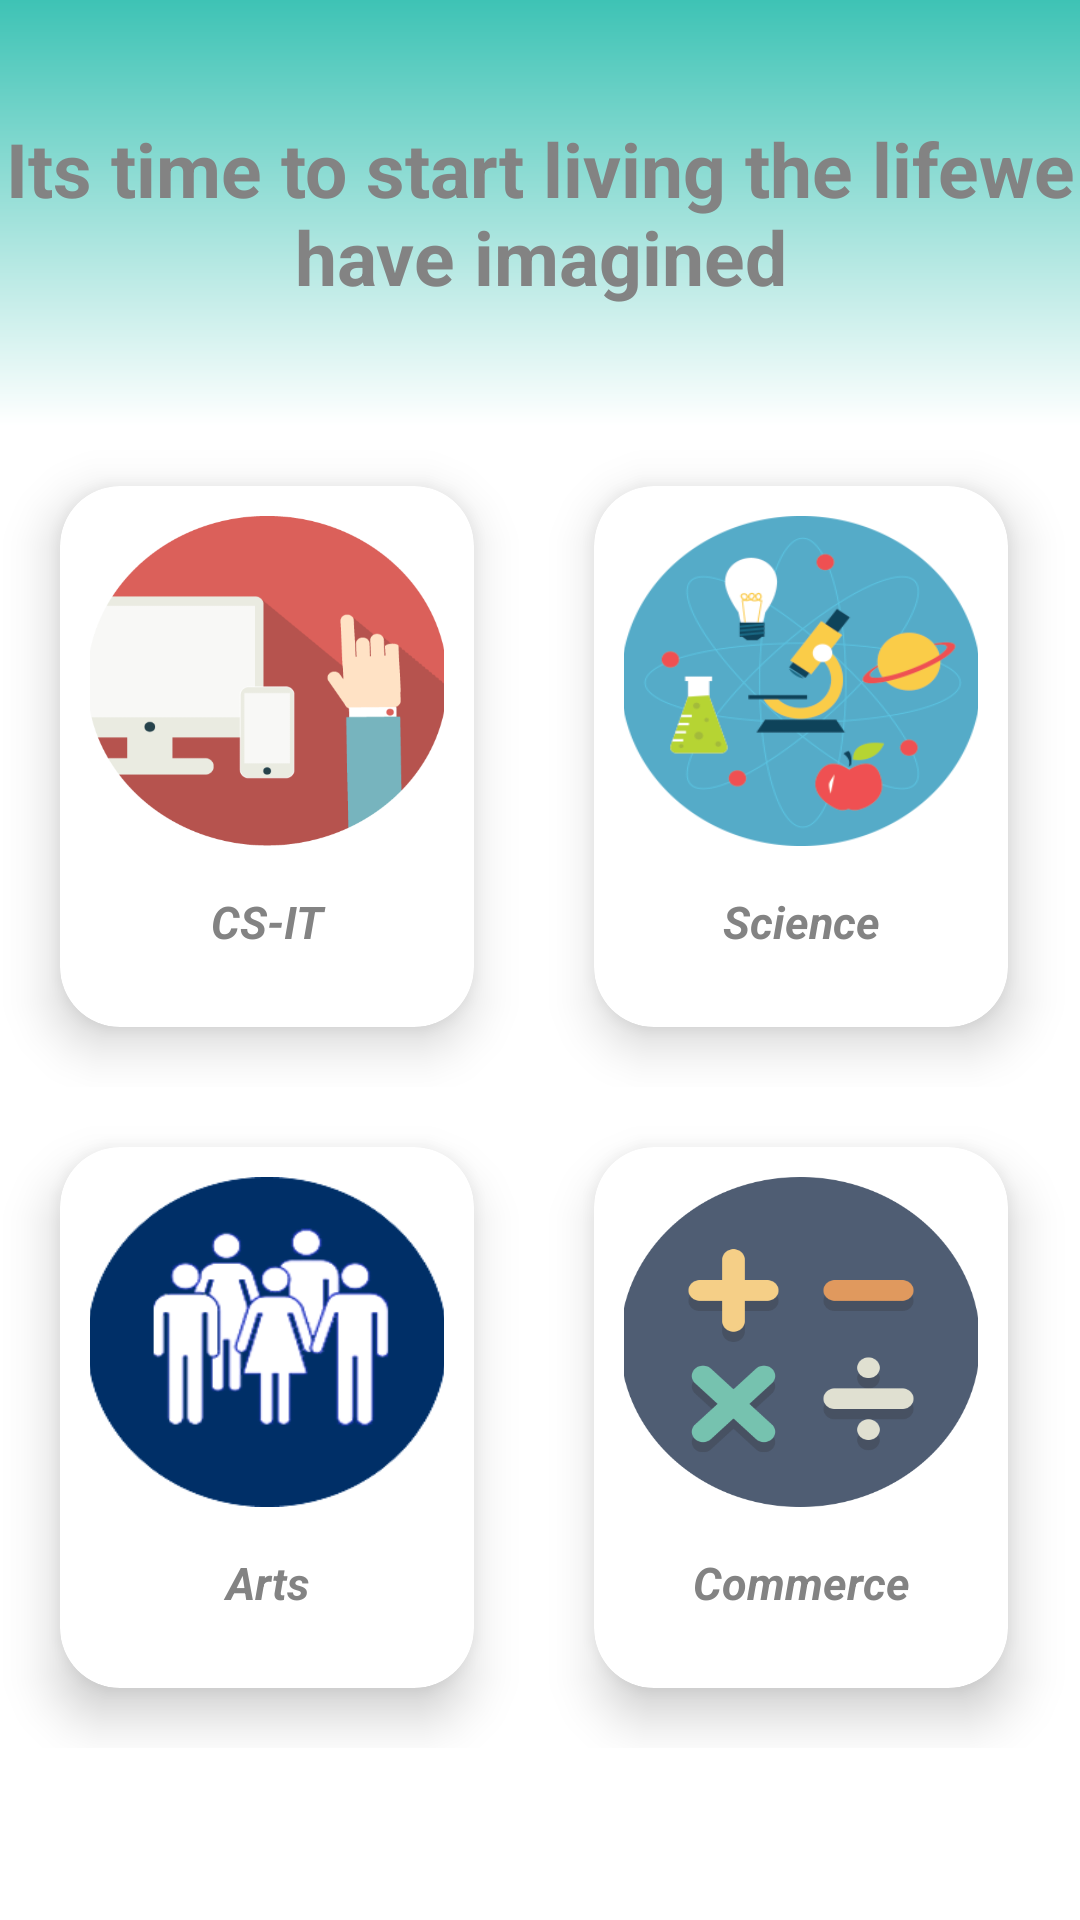

Write the Android layout XML for this screen, with the resource values it uses.
<!-- AndroidManifest.xml: application theme Theme.Jobsopedia -->
<!-- res/layout/activity_home.xml -->
<?xml version="1.0" encoding="utf-8"?>
<LinearLayout xmlns:android="http://schemas.android.com/apk/res/android"
    xmlns:app="http://schemas.android.com/apk/res-auto"
    xmlns:tools="http://schemas.android.com/tools"
    android:layout_width="match_parent"
    android:layout_height="match_parent"
    android:orientation="vertical"
    android:weightSum="9"
    tools:context=".homeContent.Home">

    <LinearLayout
        android:layout_width="match_parent"
        android:layout_height="0dp"
        android:layout_weight="2"
        android:gravity="center"
        android:background="@drawable/grad_topbar"
        android:orientation="vertical"

        >
        <TextView
            android:layout_width="wrap_content"
            android:layout_height="wrap_content"
            android:textStyle="bold"
            android:textSize="25sp"
            android:gravity="center"
            android:textColor="@color/darkgray"
            android:text="@string/slogon"
            />

    </LinearLayout>

    <ScrollView
        android:layout_width="match_parent"
        android:layout_height="0dp"
        android:orientation="vertical"
        android:scrollbars="vertical"
        android:scrollbarStyle="insideInset"
        android:background="@color/white"
        android:gravity="bottom"
        android:layout_weight="7">

        <LinearLayout
            android:layout_width="match_parent"
            android:layout_height="match_parent"
            android:gravity="bottom"
            android:background="@color/white"
            android:orientation="vertical">
            <LinearLayout
                android:layout_width="match_parent"
                android:layout_height="wrap_content"
                android:orientation="horizontal"
                android:weightSum="2">

                <androidx.cardview.widget.CardView xmlns:android="http://schemas.android.com/apk/res/android"
                    xmlns:app="http://schemas.android.com/apk/res-auto"
                    android:id="@+id/layoutcsit"
                    android:layout_width="0dp"
                    android:layout_height="wrap_content"
                    android:layout_margin="20dp"
                    android:layout_weight="1"
                    app:cardCornerRadius="20dp"
                    app:cardElevation="10dp">

                    <LinearLayout
                        android:layout_width="match_parent"
                        android:layout_height="match_parent"
                        android:gravity="center"
                        android:orientation="vertical"
                        android:padding="10dp">

                        <ImageView
                            android:id="@+id/card_view_image"
                            android:layout_width="120dp"
                            android:layout_height="110dp"
                            android:background="@drawable/csit"
                            android:scaleType="centerCrop" />

                        <TextView
                            android:id="@+id/card_view_image_title"
                            android:layout_width="match_parent"
                            android:layout_height="match_parent"
                            android:layout_gravity="center_horizontal"
                            android:layout_margin="10dp"
                            android:gravity="center"
                            android:padding="5dp"
                            android:soundEffectsEnabled="false"
                            android:text="CS-IT"
                            android:textStyle="bold|italic"
                            android:textAllCaps="false"
                            android:textColor="@color/darkgray"
                            android:textSize="15sp" />
                    </LinearLayout>
                </androidx.cardview.widget.CardView>

                <androidx.cardview.widget.CardView xmlns:android="http://schemas.android.com/apk/res/android"
                    xmlns:app="http://schemas.android.com/apk/res-auto"
                    android:layout_width="0dp"
                    android:id="@+id/layout_science"
                    android:layout_height="wrap_content"
                    android:layout_margin="20dp"
                    android:layout_weight="1"
                    app:cardCornerRadius="20dp"
                    app:cardElevation="10dp">

                    <LinearLayout
                        android:layout_width="match_parent"
                        android:layout_height="match_parent"
                        android:gravity="center"
                        android:orientation="vertical"
                        android:padding="10dp">

                        <ImageView
                            android:id="@+id/card_view_image1"
                            android:layout_width="120dp"
                            android:layout_height="110dp"
                            android:background="@drawable/science"
                            android:scaleType="centerCrop" />

                        <TextView
                            android:id="@+id/card_view_image_title1"
                            android:layout_width="match_parent"
                            android:layout_height="match_parent"
                            android:layout_gravity="center_horizontal"
                            android:layout_margin="10dp"
                            android:gravity="center"
                            android:padding="5dp"
                            android:text="Science"
                            android:textStyle="bold|italic"
                            android:textColor="@color/darkgray"
                            android:textSize="15sp" />
                    </LinearLayout>
                </androidx.cardview.widget.CardView>
            </LinearLayout>


            <LinearLayout
                android:layout_width="match_parent"
                android:layout_height="wrap_content"
                android:orientation="horizontal"
                android:weightSum="2">

                <androidx.cardview.widget.CardView xmlns:android="http://schemas.android.com/apk/res/android"
                    xmlns:app="http://schemas.android.com/apk/res-auto"
                    android:id="@+id/layout_arts"
                    android:layout_width="0dp"
                    android:layout_height="wrap_content"
                    android:layout_margin="20dp"
                    android:layout_weight="1"
                    app:cardCornerRadius="20dp"
                    app:cardElevation="10dp">

                    <LinearLayout
                        android:layout_width="match_parent"
                        android:layout_height="match_parent"
                        android:gravity="center"
                        android:orientation="vertical"
                        android:padding="10dp">

                        <ImageView
                            android:id="@+id/card_view_image2"
                            android:layout_width="120dp"
                            android:layout_height="110dp"
                            android:background="@drawable/arts"
                            android:scaleType="centerCrop" />

                        <TextView
                            android:id="@+id/card_view_image_title2"
                            android:layout_width="match_parent"
                            android:layout_height="match_parent"
                            android:layout_gravity="center_horizontal"
                            android:layout_margin="10dp"
                            android:gravity="center"
                            android:padding="5dp"
                            android:text="Arts"
                            android:textStyle="bold|italic"
                            android:textColor="@color/darkgray"

                            android:textSize="15sp" />
                    </LinearLayout>
                </androidx.cardview.widget.CardView>

                <androidx.cardview.widget.CardView xmlns:android="http://schemas.android.com/apk/res/android"
                    xmlns:app="http://schemas.android.com/apk/res-auto"
                    android:id="@+id/layout_commerce"
                    android:layout_width="0dp"
                    android:layout_height="wrap_content"
                    android:layout_margin="20dp"
                    android:layout_weight="1"
                    app:cardCornerRadius="20dp"
                    app:cardElevation="10dp">

                    <LinearLayout
                        android:layout_width="match_parent"
                        android:layout_height="match_parent"
                        android:gravity="center"
                        android:orientation="vertical"
                        android:padding="10dp">

                        <ImageView
                            android:id="@+id/card_view_image3"
                            android:layout_width="120dp"
                            android:layout_height="110dp"
                            android:background="@drawable/commerce"
                            android:scaleType="centerCrop" />

                        <TextView
                            android:id="@+id/card_view_image_title3"
                            android:layout_width="match_parent"
                            android:layout_height="match_parent"
                            android:layout_gravity="center_horizontal"
                            android:layout_margin="10dp"
                            android:gravity="center"
                            android:padding="5dp"
                            android:text="Commerce"
                            android:textStyle="bold|italic"
                            android:textColor="@color/darkgray"
                            android:textSize="15sp" />
                    </LinearLayout>
                </androidx.cardview.widget.CardView>
            </LinearLayout>
        </LinearLayout>
    </ScrollView>
</LinearLayout>
<!-- resources referenced by this layout -->
<resources>
  <color name="darkgray">#838383</color>
  <color name="white">#FFFFFFFF</color>
  <!-- drawable arts: png bitmap (drawable-v24, 18727 bytes) -->
  <!-- drawable commerce: png bitmap (drawable-v24, 19386 bytes) -->
  <!-- drawable csit: png bitmap (drawable-v24, 22917 bytes) -->
  <!-- drawable grad_topbar (drawable-v24) -->
  <shape xmlns:android="http://schemas.android.com/apk/res/android"
      android:shape="rectangle">
  
      <gradient
          android:angle="270"
          android:endColor="@color/colorwhite"
          android:startColor="@color/colorPrimary"
          android:type="linear" />
  
  </shape>
  <!-- drawable science: png bitmap (drawable-v24, 29748 bytes) -->
  <string name="slogon">Its time to start living the life<br />we have imagined</string>
  <style name="Theme.Jobsopedia" parent="Theme.AppCompat.Light.DarkActionBar">
          
          <item name="colorPrimary">@color/colorPrimary</item>
          <item name="colorPrimaryDark">@color/colorPrimaryDark</item>
          <item name="colorAccent">@color/colorAccent</item>
      </style>
  <color name="colorwhite">#FFFFFF</color>
  <color name="colorPrimary">#3EC3B5</color>
  <color name="colorPrimaryDark">#169587</color>
  <color name="colorAccent">#169587</color>
</resources>
